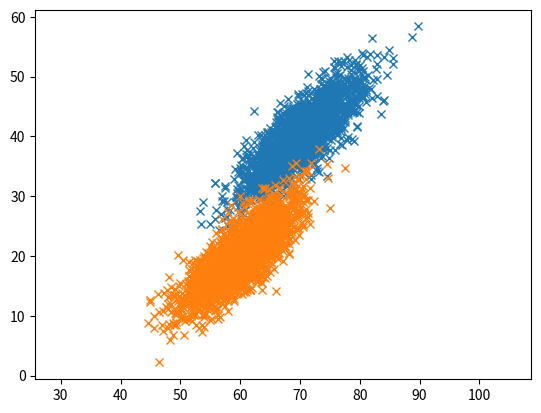

This chart was generated by the following Python code: (Note: this script raises an exception after producing the figure.)
#!/usr/bin/env python

import matplotlib.pyplot as plt
import numpy
import csv


def main(n):
    cov = [[25, 20], [20, 25]]

    meanI = [70, 40]
    datapointsI = n

    meanII = [60, 20]
    datapointsII = n

    dataI = numpy.random.multivariate_normal(meanI, cov, datapointsI).T
    x, y = dataI
    plt.plot(x, y, 'x')

    dataII = numpy.random.multivariate_normal(meanII, cov, datapointsII).T
    x, y = dataII
    plt.plot(x, y, 'x')

    plt.axis('equal')
    plt.show()

    data = []
    xs, ys = dataI
    for x, y in zip(xs, ys):
        data.append([x, y, 'a'])
    xs, ys = dataII
    for x, y in zip(xs, ys):
        data.append([x, y, 'b'])

    # Write data to csv files
    with open("data.csv", 'wb') as csvfile:
        csvfile.write("x,y,label\n")
        spamwriter = csv.writer(csvfile, delimiter=',',
                                quotechar='"', quoting=csv.QUOTE_MINIMAL)
        for datapoint in data:
            spamwriter.writerow(datapoint)

if __name__ == "__main__":
    from argparse import ArgumentParser, ArgumentDefaultsHelpFormatter
    parser = ArgumentParser(description=__doc__,
                            formatter_class=ArgumentDefaultsHelpFormatter)
    parser.add_argument("-n",
                        dest="n", default=2000, type=int,
                        help="how many points should get generated")
    args = parser.parse_args()
    main(args.n)
